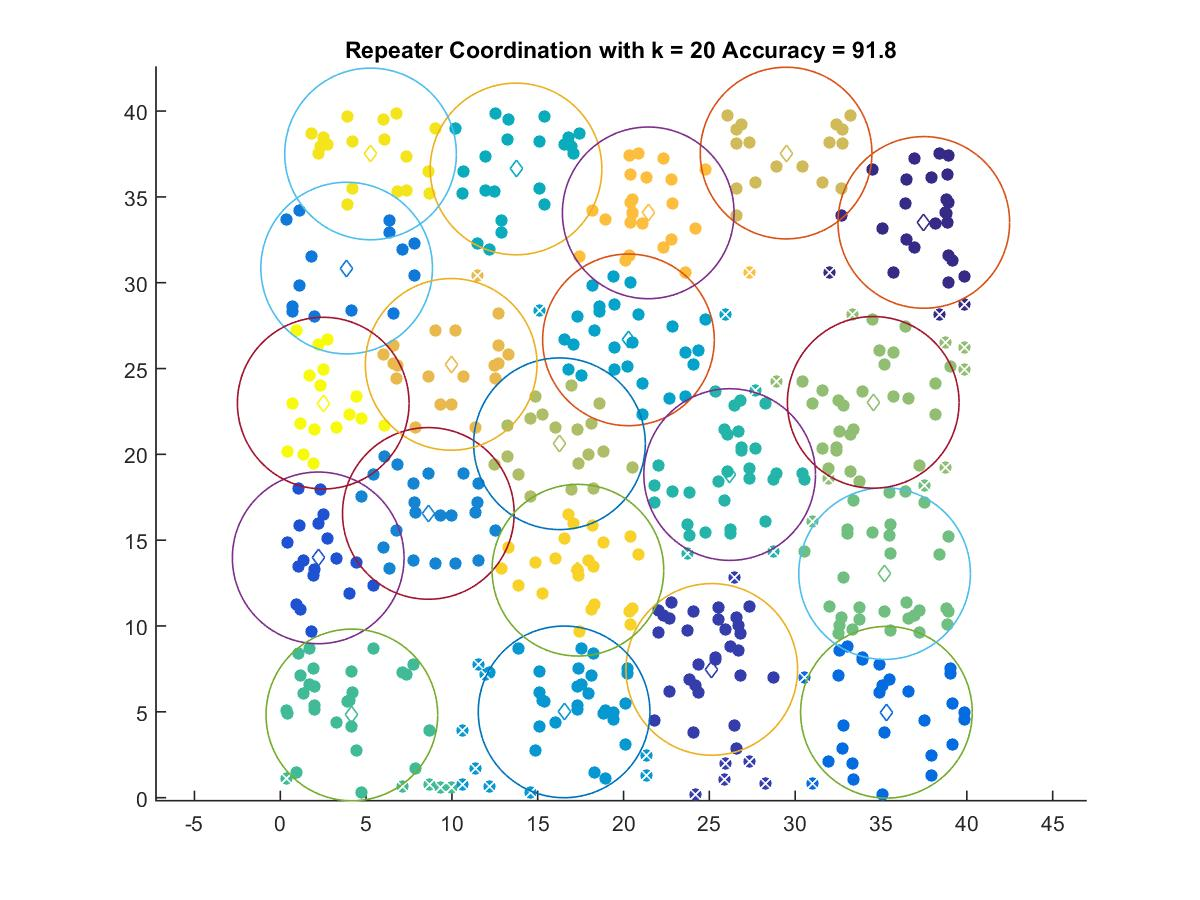

The file beside this chart, header and first rows:
37.493, 33.512
25.14, 7.47
2.211, 13.97
35.32, 4.973
3.869, 30.85
8.628, 16.56
16.54, 4.995
20.29, 26.67
13.74, 36.63
26.18, 18.82
4.171, 4.818
35.21, 13.05
34.55, 23.03
16.27, 20.62
29.47, 37.55
9.958, 25.24
21.44, 34.07
17.34, 13.25
5.26, 37.5
2.504, 22.98
